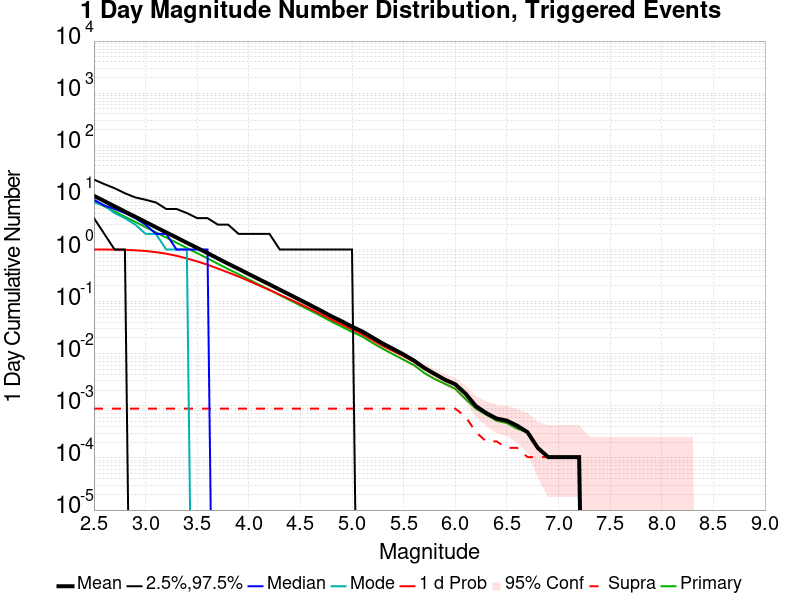

The table this chart was drawn from, first rows:
Mag, Mean, 2.5 %ile, 97.5 %ile, Median, Mode, 1 d Probability, 1 d Supra-Seis Prob, Primary Aftershocks Mean
2.5, 10.71, 4.0, 22.0, 9.0, 8.0, 0.9998, 8.8293344E-4, 8.485
2.6, 8.505, 2.0, 18.0, 7.0, 7.0, 0.9988, 8.8293344E-4, 6.74
2.7, 6.737, 1.0, 15.0, 6.0, 5.0, 0.995, 8.8293344E-4, 5.348
2.8, 5.354, 1.0, 12.0, 5.0, 4.0, 0.9865, 8.8293344E-4, 4.255
2.9, 4.256, 0.0, 10.0, 4.0, 3.0, 0.9658, 8.8293344E-4, 3.388
3.0, 3.38, 0.0, 9.0, 3.0, 2.0, 0.9358, 8.8293344E-4, 2.691
3.1, 2.679, 0.0, 8.0, 2.0, 2.0, 0.8897, 8.8293344E-4, 2.13
3.2, 2.131, 0.0, 6.0, 2.0, 1.0, 0.8308, 8.8293344E-4, 1.697
3.3, 1.699, 0.0, 6.0, 1.0, 1.0, 0.7572, 8.8293344E-4, 1.349
3.4, 1.345, 0.0, 5.0, 1.0, 1.0, 0.6734, 8.8293344E-4, 1.067
3.5, 1.076, 0.0, 4.0, 1.0, 0.0, 0.5911, 8.8293344E-4, 0.8527
3.6, 0.8547, 0.0, 4.0, 1.0, 0.0, 0.5109, 8.8293344E-4, 0.678
3.7, 0.6732, 0.0, 3.0, 0.0, 0.0, 0.4315, 8.8293344E-4, 0.5325
3.8, 0.5333, 0.0, 3.0, 0.0, 0.0, 0.3626, 8.8293344E-4, 0.4214
3.9, 0.4263, 0.0, 2.0, 0.0, 0.0, 0.3036, 8.8293344E-4, 0.3368
4.0, 0.3371, 0.0, 2.0, 0.0, 0.0, 0.2498, 8.8293344E-4, 0.2666
4.1, 0.2682, 0.0, 2.0, 0.0, 0.0, 0.2042, 8.8293344E-4, 0.2116
4.2, 0.2141, 0.0, 2.0, 0.0, 0.0, 0.1675, 8.8293344E-4, 0.1692
4.3, 0.1695, 0.0, 1.0, 0.0, 0.0, 0.1356, 8.8293344E-4, 0.1333
4.4, 0.1348, 0.0, 1.0, 0.0, 0.0, 0.1102, 8.8293344E-4, 0.1061
4.5, 0.107, 0.0, 1.0, 0.0, 0.0, 0.08923, 8.8293344E-4, 0.08424
4.6, 0.08466, 0.0, 1.0, 0.0, 0.0, 0.07162, 8.8293344E-4, 0.06684
4.7, 0.0669, 0.0, 1.0, 0.0, 0.0, 0.05744, 8.8293344E-4, 0.05308
4.8, 0.0524, 0.0, 1.0, 0.0, 0.0, 0.04529, 8.8293344E-4, 0.04145
4.9, 0.04202, 0.0, 1.0, 0.0, 0.0, 0.03651, 8.8293344E-4, 0.03303
5.0, 0.03308, 0.0, 1.0, 0.0, 0.0, 0.02914, 8.8293344E-4, 0.02623
5.1, 0.0267, 0.0, 0.0, 0.0, 0.0, 0.02353, 8.8293344E-4, 0.02129
5.2, 0.02041, 0.0, 0.0, 0.0, 0.0, 0.01813, 8.8293344E-4, 0.01605
5.3, 0.01563, 0.0, 0.0, 0.0, 0.0, 0.01402, 8.8293344E-4, 0.01236
5.4, 0.01231, 0.0, 0.0, 0.0, 0.0, 0.01122, 8.8293344E-4, 0.009712
5.5, 0.00966, 0.0, 0.0, 0.0, 0.0, 0.008985, 8.8293344E-4, 0.007635
5.6, 0.007375, 0.0, 0.0, 0.0, 0.0, 0.007012, 8.8293344E-4, 0.006025
5.7, 0.00535, 0.0, 0.0, 0.0, 0.0, 0.005194, 8.8293344E-4, 0.004259
5.8, 0.004103, 0.0, 0.0, 0.0, 0.0, 0.003999, 8.8293344E-4, 0.003272
5.9, 0.003168, 0.0, 0.0, 0.0, 0.0, 0.003116, 8.8293344E-4, 0.002649
6.0, 0.002597, 0.0, 0.0, 0.0, 0.0, 0.002545, 8.8293344E-4, 0.002129
6.1, 0.001714, 0.0, 0.0, 0.0, 0.0, 0.001714, 6.232471E-4, 0.00135
6.2, 9.86808E-4, 0.0, 0.0, 0.0, 0.0, 9.86808E-4, 3.1162356E-4, 8.8293344E-4
6.3, 7.2712166E-4, 0.0, 0.0, 0.0, 0.0, 7.2712166E-4, 2.0774904E-4, 6.7518436E-4
6.4, 5.713099E-4, 0.0, 0.0, 0.0, 0.0, 5.713099E-4, 2.0774904E-4, 5.193726E-4
6.5, 5.193726E-4, 0.0, 0.0, 0.0, 0.0, 5.193726E-4, 1.5581178E-4, 4.6743534E-4
6.6, 4.1549807E-4, 0.0, 0.0, 0.0, 0.0, 4.1549807E-4, 1.5581178E-4, 3.6356083E-4
6.7, 3.1162356E-4, 0.0, 0.0, 0.0, 0.0, 3.1162356E-4, 1.0387452E-4, 3.1162356E-4
6.8, 1.5581178E-4, 0.0, 0.0, 0.0, 0.0, 1.5581178E-4, 1.0387452E-4, 1.5581178E-4
6.9, 1.0387452E-4, 0.0, 0.0, 0.0, 0.0, 1.0387452E-4, 1.0387452E-4, 1.0387452E-4
7.0, 1.0387452E-4, 0.0, 0.0, 0.0, 0.0, 1.0387452E-4, 1.0387452E-4, 1.0387452E-4
7.1, 1.0387452E-4, 0.0, 0.0, 0.0, 0.0, 1.0387452E-4, 1.0387452E-4, 1.0387452E-4
7.2, 1.0387452E-4, 0.0, 0.0, 0.0, 0.0, 1.0387452E-4, 1.0387452E-4, 1.0387452E-4
7.3, 0.0, 0.0, 0.0, 0.0, 0.0, 0.0, 0.0, 0.0
7.4, 0.0, 0.0, 0.0, 0.0, 0.0, 0.0, 0.0, 0.0
7.5, 0.0, 0.0, 0.0, 0.0, 0.0, 0.0, 0.0, 0.0
7.6, 0.0, 0.0, 0.0, 0.0, 0.0, 0.0, 0.0, 0.0
7.7, 0.0, 0.0, 0.0, 0.0, 0.0, 0.0, 0.0, 0.0
7.8, 0.0, 0.0, 0.0, 0.0, 0.0, 0.0, 0.0, 0.0
7.9, 0.0, 0.0, 0.0, 0.0, 0.0, 0.0, 0.0, 0.0
8.0, 0.0, 0.0, 0.0, 0.0, 0.0, 0.0, 0.0, 0.0
8.1, 0.0, 0.0, 0.0, 0.0, 0.0, 0.0, 0.0, 0.0
8.2, 0.0, 0.0, 0.0, 0.0, 0.0, 0.0, 0.0, 0.0
8.3, 0.0, 0.0, 0.0, 0.0, 0.0, 0.0, 0.0, 0.0
8.4, 0.0, 0.0, 0.0, 0.0, 0.0, 0.0, 0.0, 0.0
... 6 more rows
